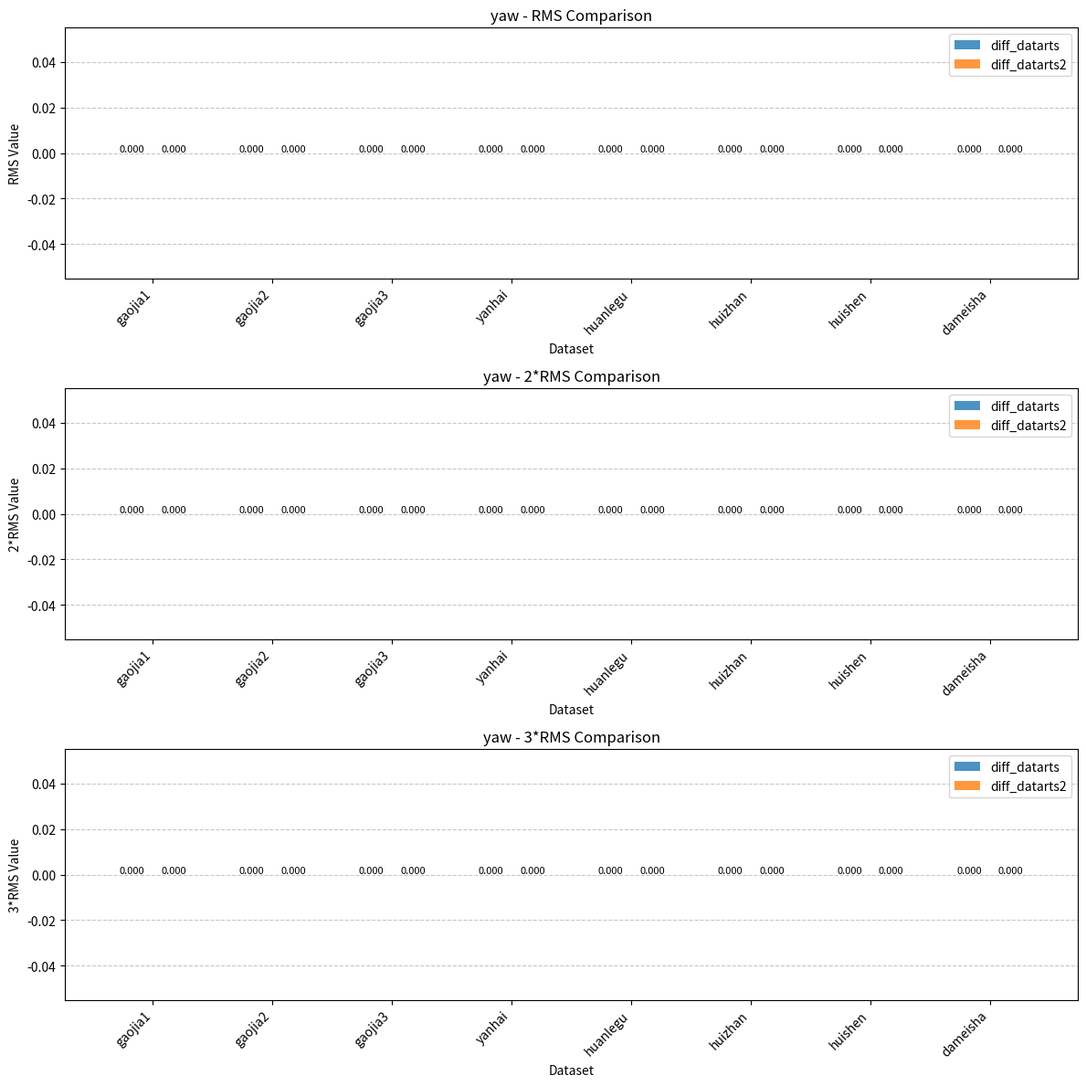

Python code for this plot: (Note: this script raises an exception after producing the figure.)
import numpy as np
import matplotlib.pyplot as plt
import os
import re

def read_rms_results(file_path):
    """
    读取rms_results.txt文件并解析数据
    """
    if not os.path.exists(file_path):
        print(f"文件不存在: {file_path}")
        return None
    
    with open(file_path, 'r') as f:
        content = f.read()
    
    # 使用更精确的正则表达式来匹配各个部分
    # 匹配 diff_datarts RMS values 部分
    datarts_rms_pattern = r'diff_datarts RMS values:(.*?)(?=diff_datarts2 RMS values:|diff_datarts RMS \* 2:|$)'
    # 匹配 diff_datarts2 RMS values 部分
    datarts2_rms_pattern = r'diff_datarts2 RMS values:(.*?)(?=diff_datarts RMS \* 2:|diff_datarts2 RMS \* 2:|$)'
    
    # 匹配 diff_datarts RMS * 2 部分
    datarts_2x_pattern = r'diff_datarts RMS \* 2:(.*?)(?=diff_datarts RMS \* 3:|diff_datarts2 RMS \* 2:|$)'
    # 匹配 diff_datarts RMS * 3 部分
    datarts_3x_pattern = r'diff_datarts RMS \* 3:(.*?)(?=------------------|diff_datarts2 RMS \* 3:|$)'
    
    # 匹配 diff_datarts2 RMS * 2 部分
    datarts2_2x_pattern = r'diff_datarts2 RMS \* 2:(.*?)(?=diff_datarts2 RMS \* 3:|$)'
    # 匹配 diff_datarts2 RMS * 3 部分
    datarts2_3x_pattern = r'diff_datarts2 RMS \* 3:(.*?)$'
    
    rms_datarts_match = re.search(datarts_rms_pattern, content, re.DOTALL)
    rms_datarts2_match = re.search(datarts2_rms_pattern, content, re.DOTALL)
    rms_2x_datarts_match = re.search(datarts_2x_pattern, content, re.DOTALL)
    rms_3x_datarts_match = re.search(datarts_3x_pattern, content, re.DOTALL)
    rms_2x_datarts2_match = re.search(datarts2_2x_pattern, content, re.DOTALL)
    rms_3x_datarts2_match = re.search(datarts2_3x_pattern, content, re.DOTALL)
    
    def parse_values(match):
        if match:
            text = match.group(1).strip()
            values = []
            lines = text.split('\n')
            for line in lines:
                # 匹配 "Column group X: value" 格式
                if 'Column group' in line and ':' in line:
                    try:
                        val_str = line.split(':')[-1].strip()
                        val = float(val_str)
                        values.append(val)
                    except ValueError:
                        continue
            return values
        return []
    
    # 解析所有数据
    rms_datarts = parse_values(rms_datarts_match)
    rms_datarts2 = parse_values(rms_datarts2_match)
    rms_2x_datarts = parse_values(rms_2x_datarts_match)
    rms_3x_datarts = parse_values(rms_3x_datarts_match)
    rms_2x_datarts2 = parse_values(rms_2x_datarts2_match)
    rms_3x_datarts2 = parse_values(rms_3x_datarts2_match)
    
    # 调试信息 - 打印解析的数据
    print(f"Parsed rms_datarts: {rms_datarts}")
    print(f"Parsed rms_datarts2: {rms_datarts2}")
    print(f"Parsed rms_2x_datarts: {rms_2x_datarts}")
    print(f"Parsed rms_3x_datarts: {rms_3x_datarts}")
    print(f"Parsed rms_2x_datarts2: {rms_2x_datarts2}")
    print(f"Parsed rms_3x_datarts2: {rms_3x_datarts2}")
    
    # 返回字典格式的数据
    return {
        'rms_datarts': rms_datarts,
        'rms_datarts2': rms_datarts2,
        'rms_2x_datarts': rms_2x_datarts,
        'rms_3x_datarts': rms_3x_datarts,
        'rms_2x_datarts2': rms_2x_datarts2,
        'rms_3x_datarts2': rms_3x_datarts2
    }

def plot_rms_comparison(datasets, basefold, rts_folder='rts_6304322df', column_indices=[3, 4, 7], column_labels=['Column 4', 'Column 5-6', 'Column 8-9']):
    """
    绘制RMS比较图
    datasets: 数据集名称列表
    basefold: 基础路径
    rts_folder: RTS文件夹名称
    column_indices: 要绘制的列索引（从0开始计数，对应原来的4,5,8列）
    column_labels: 列标签
    """
    n_columns = len(column_indices)
    
    # 为每个数据集读取数据
    all_data = {}
    for dataset in datasets:
        rtspath2 = os.path.join(basefold, dataset, rts_folder, 'rms_results.txt')
        data = read_rms_results(rtspath2)
        all_data[dataset] = data
    
    # 为每一列绘制独立的图（RMS, 2*RMS, 3*RMS），每幅图按3*1的子图布局
    for col_idx, (col_index, col_label) in enumerate(zip(column_indices, column_labels)):
        # 获取要绘制的数据
        dataset_names = list(datasets)
        datarts_rms = [all_data[ds]['rms_datarts'][col_index] if all_data[ds] and len(all_data[ds]['rms_datarts']) > col_index else 0 for ds in datasets]
        datarts2_rms = [all_data[ds]['rms_datarts2'][col_index] if all_data[ds] and len(all_data[ds]['rms_datarts2']) > col_index else 0 for ds in datasets]
        
        datarts_2x = [all_data[ds]['rms_2x_datarts'][col_index] if all_data[ds] and len(all_data[ds]['rms_2x_datarts']) > col_index else 0 for ds in datasets]
        datarts2_2x = [all_data[ds]['rms_2x_datarts2'][col_index] if all_data[ds] and len(all_data[ds]['rms_2x_datarts2']) > col_index else 0 for ds in datasets]
        
        datarts_3x = [all_data[ds]['rms_3x_datarts'][col_index] if all_data[ds] and len(all_data[ds]['rms_3x_datarts']) > col_index else 0 for ds in datasets]
        datarts2_3x = [all_data[ds]['rms_3x_datarts2'][col_index] if all_data[ds] and len(all_data[ds]['rms_3x_datarts2']) > col_index else 0 for ds in datasets]
        
        # 提取地点名称作为横轴标签（去掉日期前缀，例如"20250428_gaojia1"只保留"gaojia1"）
        simplified_datasets = [ds.split('_')[1] if '_' in ds else ds for ds in datasets]
        
        # 创建图形，按3*1的子图布局
        fig, axes = plt.subplots(3, 1, figsize=(12, 12))
        
        # 子图1: RMS
        x = np.arange(len(datasets))
        width = 0.35
        
        bars1 = axes[0].bar(x - width/2, datarts_rms, width, label='diff_datarts', alpha=0.8)
        bars2 = axes[0].bar(x + width/2, datarts2_rms, width, label='diff_datarts2', alpha=0.8)
        
        # 在柱状图上标注数值
        for bar, value in zip(bars1, datarts_rms):
            height = bar.get_height()
            axes[0].text(bar.get_x() + bar.get_width()/2., height,
                         f'{value:.3f}',
                         ha='center', va='bottom', fontsize=8)
        
        for bar, value in zip(bars2, datarts2_rms):
            height = bar.get_height()
            axes[0].text(bar.get_x() + bar.get_width()/2., height,
                         f'{value:.3f}',
                         ha='center', va='bottom', fontsize=8)
        
        axes[0].set_xlabel('Dataset')
        axes[0].set_ylabel('RMS Value')
        axes[0].set_title(f'{col_label} - RMS Comparison')
        axes[0].set_xticks(x)
        axes[0].set_xticklabels(simplified_datasets, rotation=45, ha='right')
        axes[0].legend()
        axes[0].grid(axis='y', linestyle='--', alpha=0.7)
        
        # 子图2: 2*RMS
        bars3 = axes[1].bar(x - width/2, datarts_2x, width, label='diff_datarts', alpha=0.8)
        bars4 = axes[1].bar(x + width/2, datarts2_2x, width, label='diff_datarts2', alpha=0.8)
        
        # 在柱状图上标注数值
        for bar, value in zip(bars3, datarts_2x):
            height = bar.get_height()
            axes[1].text(bar.get_x() + bar.get_width()/2., height,
                         f'{value:.3f}',
                         ha='center', va='bottom', fontsize=8)
        
        for bar, value in zip(bars4, datarts2_2x):
            height = bar.get_height()
            axes[1].text(bar.get_x() + bar.get_width()/2., height,
                         f'{value:.3f}',
                         ha='center', va='bottom', fontsize=8)
        
        axes[1].set_xlabel('Dataset')
        axes[1].set_ylabel('2*RMS Value')
        axes[1].set_title(f'{col_label} - 2*RMS Comparison')
        axes[1].set_xticks(x)
        axes[1].set_xticklabels(simplified_datasets, rotation=45, ha='right')
        axes[1].legend()
        axes[1].grid(axis='y', linestyle='--', alpha=0.7)
        
        # 子图3: 3*RMS
        bars5 = axes[2].bar(x - width/2, datarts_3x, width, label='diff_datarts', alpha=0.8)
        bars6 = axes[2].bar(x + width/2, datarts2_3x, width, label='diff_datarts2', alpha=0.8)
        
        # 在柱状图上标注数值
        for bar, value in zip(bars5, datarts_3x):
            height = bar.get_height()
            axes[2].text(bar.get_x() + bar.get_width()/2., height,
                         f'{value:.3f}',
                         ha='center', va='bottom', fontsize=8)
        
        for bar, value in zip(bars6, datarts2_3x):
            height = bar.get_height()
            axes[2].text(bar.get_x() + bar.get_width()/2., height,
                         f'{value:.3f}',
                         ha='center', va='bottom', fontsize=8)
        
        axes[2].set_xlabel('Dataset')
        axes[2].set_ylabel('3*RMS Value')
        axes[2].set_title(f'{col_label} - 3*RMS Comparison')
        axes[2].set_xticks(x)
        axes[2].set_xticklabels(simplified_datasets, rotation=45, ha='right')
        axes[2].legend()
        axes[2].grid(axis='y', linestyle='--', alpha=0.7)
        
        # 调整子图间距
        plt.tight_layout()
        
        # 创建保存路径
        save_dir = os.path.join(basefold, 'rts_compare', rts_folder)
        os.makedirs(save_dir, exist_ok=True)
        
        # 生成图片文件名
        filename = os.path.join(save_dir, f'{col_label}_comparison_{rts_folder}.png')
        
        # 保存图片
        plt.savefig(filename, dpi=300, bbox_inches='tight')
        print(f"图片已保存到: {filename}")
        
        # 关闭图形以释放内存
        plt.close()

def main():
    # 固定的basefold
    basefold = '/mnt/d/dockers/test/'
    
    # RTS文件夹名称
    rts_folder = 'rts_6304322df'
    
    # 数据集名称数组
    datasets = [
        '20250428_gaojia1',
        '20250428_gaojia2',
        '20250428_gaojia3',
        '20250429_yanhai',
        '20250429_huanlegu',
        '20250429_huizhan',
        '20250429_huishen',
        '20250430_dameisha',
    ]
    
    # 只绘制4列(索引3)、5-6列(索引4)、8-9列(索引7)
    # 根据之前的代码，我们处理的列是：
    # 2-3列(norm) -> 索引0
    # 4列 -> 索引1  
    # 5-6列 -> 索引2
    # 7列 -> 索引3
    # 8-9列(norm) -> 索引4
    # 10列 -> 索引5
    # 所以我们需要的是索引1(对应原4列), 2(对应原5-6列), 4(对应原8-9列)
    column_indices = [1, 2, 4]  # 对应原4列、5-6列、8-9列
    column_labels = ['yaw', 'vel_hor', 'pos_hor']
    
    plot_rms_comparison(datasets, basefold, rts_folder, column_indices, column_labels)

if __name__ == "__main__":
    main()
